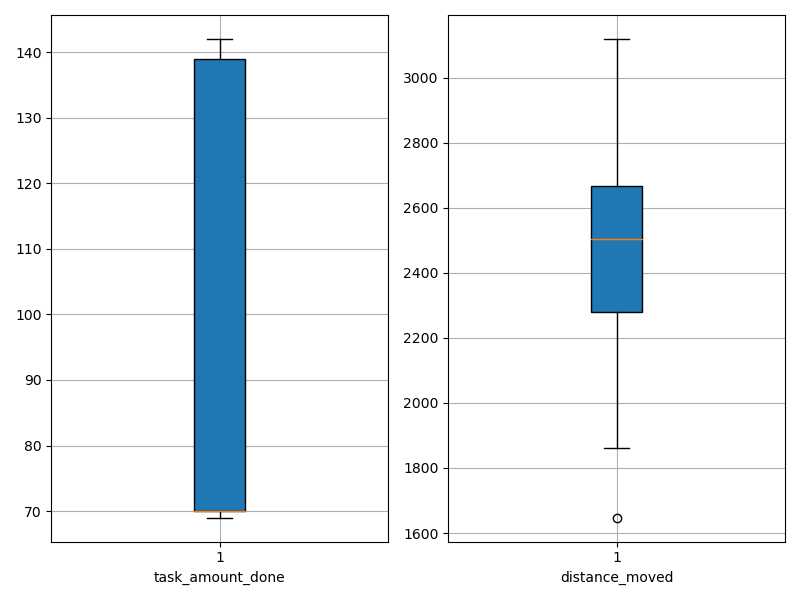

The file beside this chart, header and first rows:
agent_id, task_amount_done, distance_moved
0, 138.0, 2619
1, 139.0, 2403
2, 71.0, 1647
3, 69.0, 1862
4, 69.0, 2297
5, 70.0, 1881
6, 140.0, 2586
7, 69.0, 2089
8, 70.0, 1980
9, 70.0, 2720
10, 70.0, 2144
11, 70.0, 2504
12, 70.0, 2501
13, 70.0, 3079
14, 69.0, 2606
15, 70.0, 2843
16, 70.0, 2253
17, 71.0, 2468
18, 140.0, 2657
19, 71.0, 2249
20, 70.0, 2328
21, 70.0, 2423
22, 71.0, 2698
23, 70.0, 2967
24, 141.0, 2764
25, 70.0, 2051
26, 139.0, 2601
27, 140.0, 2629
28, 142.0, 2762
29, 70.0, 3119
30, 139.0, 2428
31, 141.0, 2754
32, 70.0, 1961
33, 140.0, 2423
34, 70.0, 2613
35, 71.0, 2546
36, 70.0, 2653
37, 69.0, 2871
38, 141.0, 2289
39, 70.0, 2506
